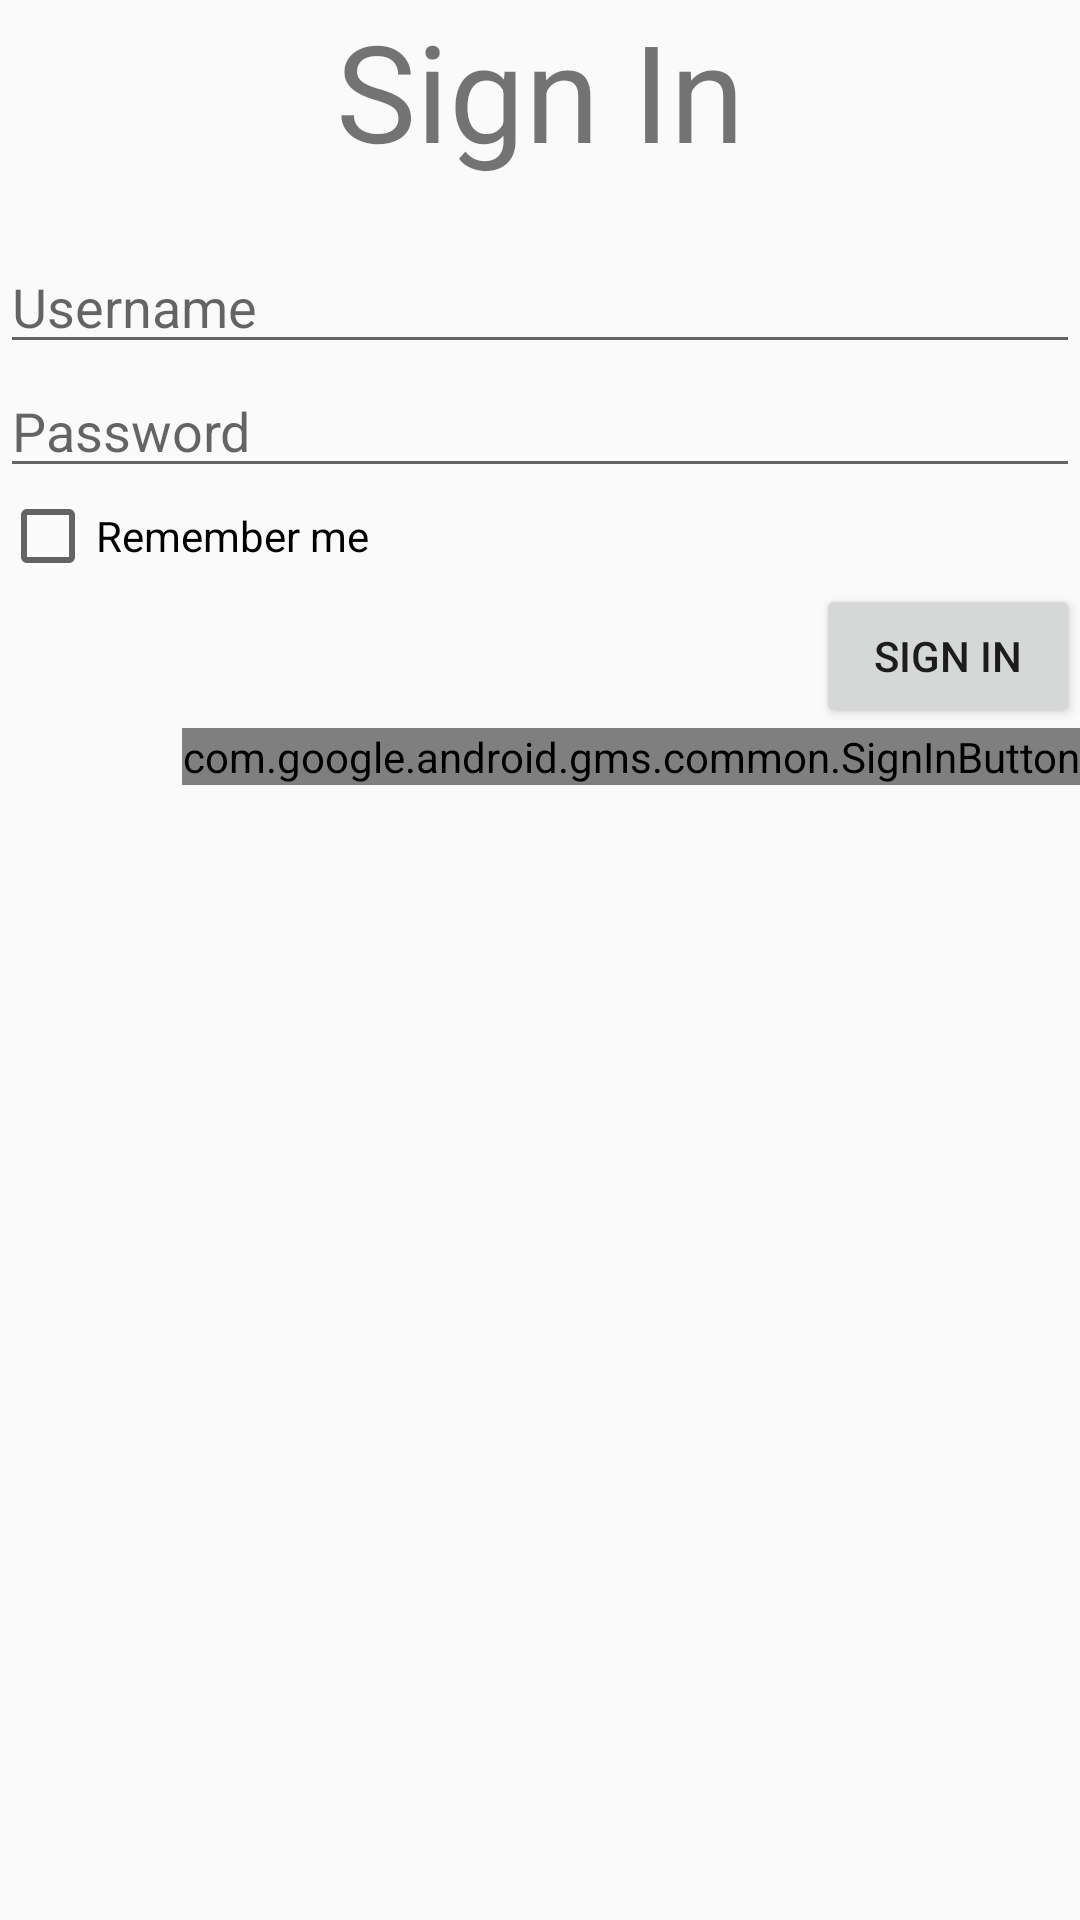

This screen was rendered from an Android layout file. Write that file and the resources it references.
<!-- AndroidManifest.xml: application theme AppTheme -->
<!-- res/layout/activity_sign_in.xml -->
<?xml version="1.0" encoding="utf-8"?>
<androidx.constraintlayout.widget.ConstraintLayout xmlns:android="http://schemas.android.com/apk/res/android"
    xmlns:app="http://schemas.android.com/apk/res-auto"
    xmlns:tools="http://schemas.android.com/tools"
    android:layout_width="match_parent"
    android:layout_height="match_parent"
    tools:context=".SignInActivity">

    <TextView
        android:id="@+id/signintitle"
        android:layout_width="wrap_content"
        android:layout_height="wrap_content"
        android:text="Sign In"
        android:textSize="45sp"
        app:layout_constraintEnd_toEndOf="parent"
        app:layout_constraintStart_toStartOf="parent"
        app:layout_constraintTop_toTopOf="parent" />

    <EditText
        android:id="@+id/username"
        android:layout_width="match_parent"
        android:layout_height="wrap_content"
        android:layout_marginTop="20sp"
        android:ems="10"
        android:hint="Username"
        android:inputType="textPersonName"
        android:text=""
        app:layout_constraintStart_toStartOf="parent"
        app:layout_constraintTop_toBottomOf="@id/signintitle" />

    <EditText
        android:id="@+id/password"
        android:layout_width="match_parent"
        android:layout_height="wrap_content"
        android:ems="10"
        android:hint="Password"
        android:inputType="textPersonName"
        android:text=""
        app:layout_constraintStart_toStartOf="parent"
        app:layout_constraintTop_toBottomOf="@+id/username" />

    <CheckBox
        android:id="@+id/checkBox"
        android:layout_width="wrap_content"
        android:layout_height="wrap_content"
        android:text="Remember me"
        app:layout_constraintStart_toStartOf="parent"
        app:layout_constraintTop_toBottomOf="@+id/password" />

    <Button
        android:id="@+id/signin"
        android:layout_width="wrap_content"
        android:layout_height="wrap_content"
        android:text="SIGN IN"
        app:layout_constraintEnd_toEndOf="parent"
        app:layout_constraintTop_toBottomOf="@+id/checkBox"
        android:onClick="loginClick"/>


    <com.google.android.gms.common.SignInButton
        android:id="@+id/google_button"
        android:layout_width="wrap_content"
        android:layout_height="wrap_content"
        app:layout_constraintEnd_toEndOf="parent"
        app:layout_constraintTop_toBottomOf="@+id/signin" />








</androidx.constraintlayout.widget.ConstraintLayout>
<!-- resources referenced by this layout -->
<resources>
  <style name="AppTheme" parent="Theme.AppCompat.Light.DarkActionBar">
          <item name="actionOverflowMenuStyle">@style/OptionsMenuCustomStyle</item>
      </style>
  <style name="OptionsMenuCustomStyle" parent="Widget.AppCompat.PopupMenu.Overflow">
          <item name="overlapAnchor">false</item>
          <item name="android:overlapAnchor" tools:ignore="NewApi">false</item>
          <item name="android:dropDownVerticalOffset">4.0dip</item>
      </style>
</resources>
